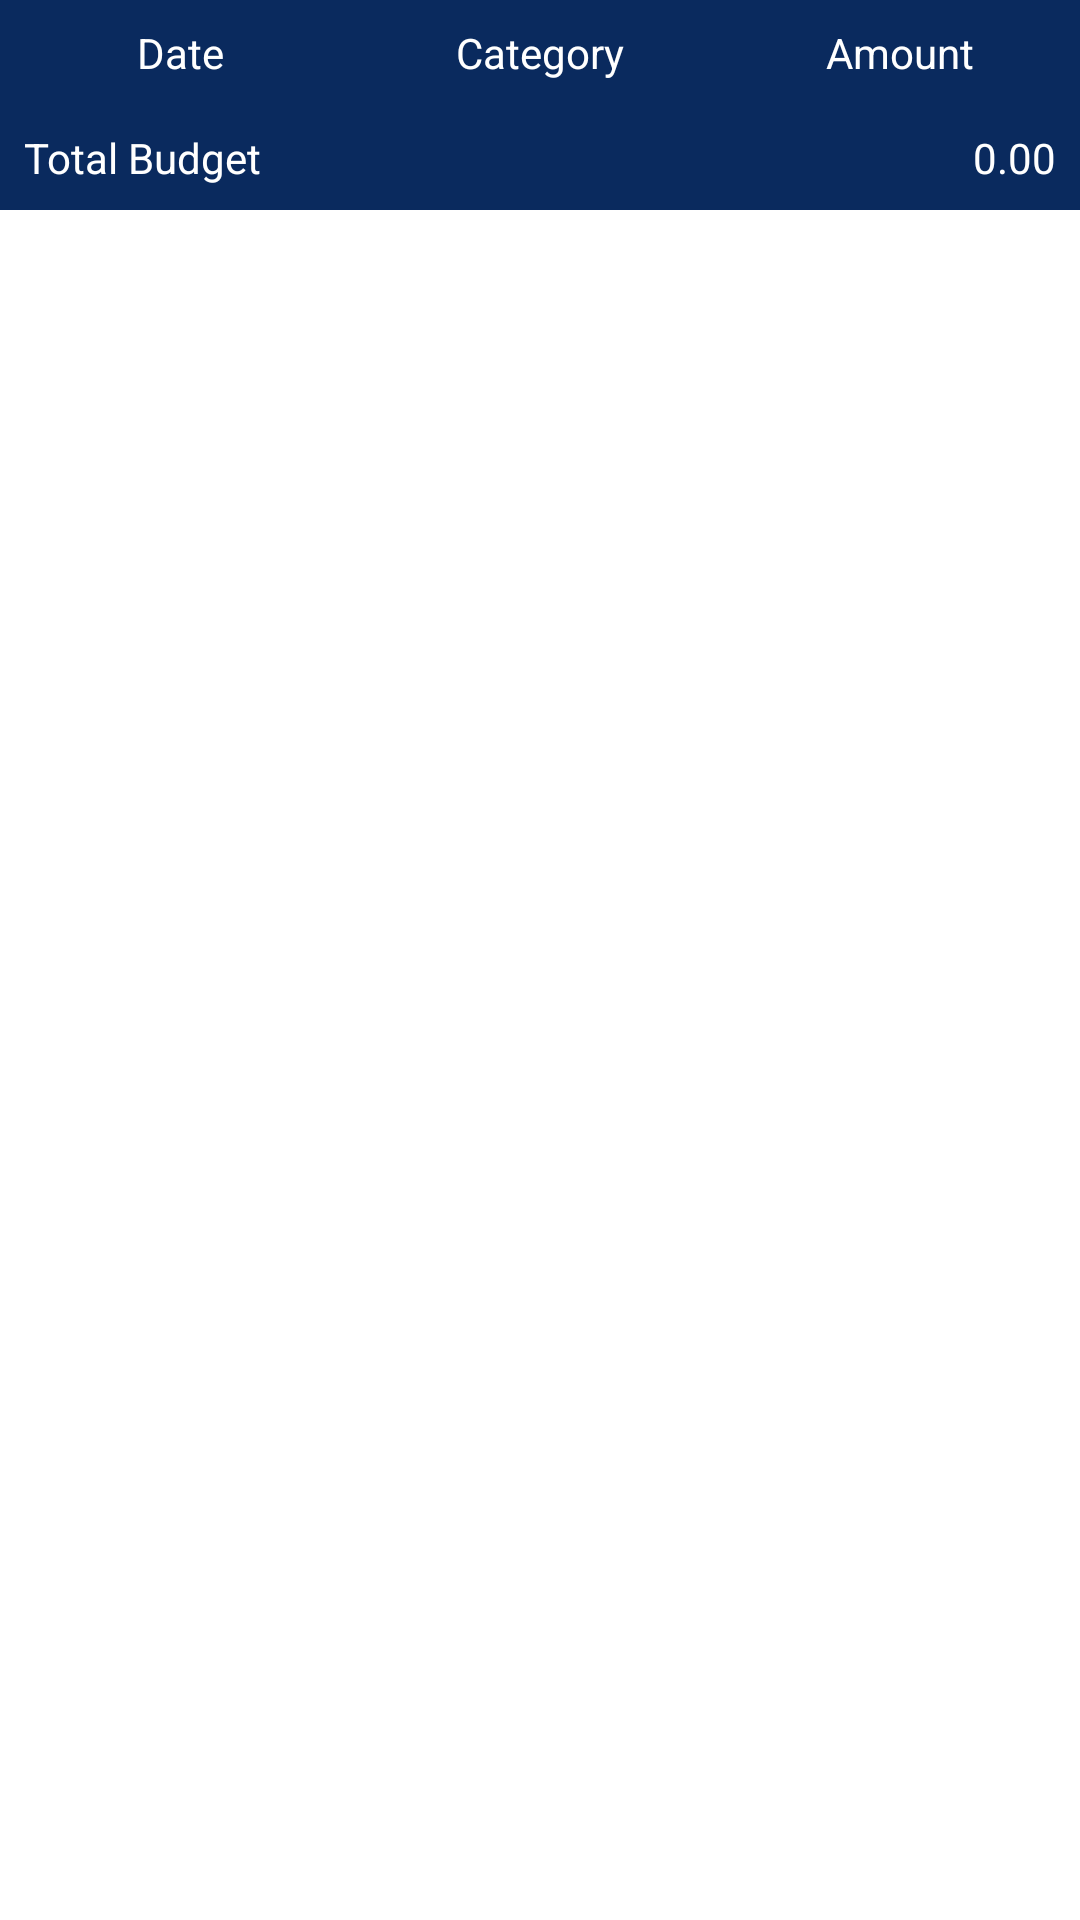

Produce the Android XML layout that renders to this screen, including the resource entries it uses.
<!-- AndroidManifest.xml: application theme Theme.WalletApp -->
<!-- res/layout/budget_history.xml -->
<?xml version="1.0" encoding="utf-8"?>
<RelativeLayout xmlns:android="http://schemas.android.com/apk/res/android"
                android:layout_width="match_parent"
                android:layout_height="match_parent">

    
    <TableLayout
            android:id="@+id/table_layout"
            android:layout_width="match_parent"
            android:layout_height="wrap_content"
            android:stretchColumns="*"
            android:shrinkColumns="*">

        <TableRow
                android:id="@+id/column_headers_row"
                android:layout_width="match_parent"
                android:layout_height="wrap_content"
                android:background="@color/darkblue">

            <TextView
                    android:id="@+id/date_column_header"
                    android:layout_width="0dp"
                    android:layout_height="wrap_content"
                    android:layout_weight="1"
                    android:padding="8dp"
                    android:text="Date"
                    android:textColor="@android:color/white"
                    android:gravity="center" />

            <TextView
                    android:id="@+id/category_column_header"
                    android:layout_width="0dp"
                    android:layout_height="wrap_content"
                    android:layout_weight="1"
                    android:padding="8dp"
                    android:text="Category"
                    android:textColor="@android:color/white"
                    android:gravity="center" />

            <TextView
                    android:id="@+id/amount_column_header"
                    android:layout_width="0dp"
                    android:layout_height="wrap_content"
                    android:layout_weight="1"
                    android:padding="8dp"
                    android:text="Amount"
                    android:textColor="@android:color/white"
                    android:gravity="center" />

        </TableRow>

    </TableLayout>

    
    <TableRow
            android:id="@+id/budget_history_header"
            android:layout_width="match_parent"
            android:layout_height="wrap_content"
            android:layout_below="@+id/table_layout"
            android:background="@color/darkblue">

        <TextView
                android:id="@+id/total_budget_label"
                android:layout_width="0dp"
                android:layout_height="wrap_content"
                android:layout_weight="1"
                android:padding="8dp"
                android:text="Total Budget"
                android:textColor="@android:color/white" />

        <TextView
                android:id="@+id/total_budget_value"
                android:layout_width="0dp"
                android:layout_height="wrap_content"
                android:layout_weight="1"
                android:padding="8dp"
                android:text="0.00"
                android:textColor="@android:color/white"
                android:textAlignment="viewEnd" />

    </TableRow>

    
    <ListView
            android:id="@+id/transactions_list_view"
            android:layout_width="match_parent"
            android:layout_height="wrap_content"
            android:layout_below="@+id/budget_history_header" />

</RelativeLayout>
<!-- resources referenced by this layout -->
<resources>
  <color name="darkblue">#0A2A5E</color>
  <style name="Theme.WalletApp" parent="Theme.MaterialComponents.DayNight.DarkActionBar">
          
          <item name="colorPrimary">@color/darkblue</item>
          <item name="colorPrimaryVariant">@color/midgray</item>
          <item name="colorOnPrimary">@color/white</item>
          
          <item name="android:statusBarColor" tools:targetApi="l">?attr/colorPrimaryVariant</item>
          
      </style>
  <color name="midgray">#9e9e9e</color>
  <color name="white">#FFFFFFFF</color>
</resources>
